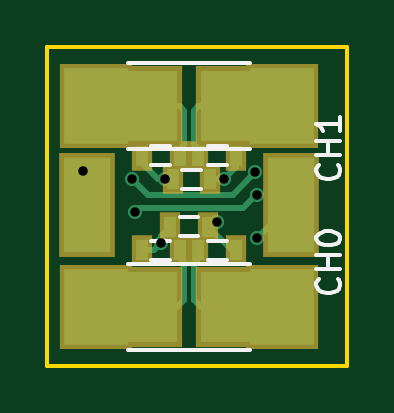
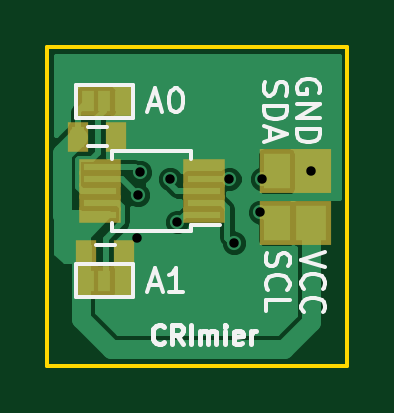
Circuit board: 8 layer files. Board 12.7 x 13.5 mm.
- bottom_copper: ltc2990_sensor-B.Cu.gbl (16267 bytes)
- bottom_mask: ltc2990_sensor-B.Mask.gbs (1224 bytes)
- bottom_silk: ltc2990_sensor-B.SilkS.gbo (8201 bytes)
- outline: ltc2990_sensor-Edge.Cuts.gm1 (663 bytes)
- top_copper: ltc2990_sensor-F.Cu.gtl (4058 bytes)
- top_mask: ltc2990_sensor-F.Mask.gts (1144 bytes)
- top_silk: ltc2990_sensor-F.SilkS.gto (3159 bytes)
- drill: ltc2990_sensor.drl (308 bytes)

=== bottom_copper: ltc2990_sensor-B.Cu.gbl (16267 bytes, source omitted) ===
=== bottom_mask: ltc2990_sensor-B.Mask.gbs ===
%TF.GenerationSoftware,KiCad,Pcbnew,4.0.4-stable*%
%TF.CreationDate,2017-03-14T02:34:00+02:00*%
%TF.ProjectId,ltc2990_sensor,6C7463323939305F73656E736F722E6B,rev?*%
%TF.FileFunction,Soldermask,Bot*%
%FSLAX46Y46*%
G04 Gerber Fmt 4.6, Leading zero omitted, Abs format (unit mm)*
G04 Created by KiCad (PCBNEW 4.0.4-stable) date 03/14/17 02:34:00*
%MOMM*%
%LPD*%
G01*
G04 APERTURE LIST*
%ADD10C,0.100000*%
%ADD11R,0.900000X1.300000*%
%ADD12R,1.500000X1.900000*%
%ADD13R,1.700000X1.900000*%
%ADD14R,1.800000X0.700000*%
%ADD15R,0.900000X1.250000*%
G04 APERTURE END LIST*
D10*
D11*
X170000000Y-119400000D03*
X169300000Y-119400000D03*
X168600000Y-119400000D03*
X168591000Y-111800000D03*
X169291000Y-111800000D03*
X169991000Y-111800000D03*
D12*
X162000000Y-116967000D03*
X162000000Y-114757200D03*
D13*
X160528000Y-116967000D03*
X160528000Y-114757200D03*
D14*
X165084400Y-116595400D03*
X165084400Y-116095400D03*
X165084400Y-115595400D03*
X165084400Y-115095400D03*
X165084400Y-114595400D03*
X169484400Y-114595400D03*
X169484400Y-115095400D03*
X169484400Y-115595400D03*
X169484400Y-116095400D03*
X169484400Y-116595400D03*
D15*
X170052200Y-118287800D03*
X168452200Y-118287800D03*
X170400000Y-113300000D03*
X168800000Y-113300000D03*
M02*

=== bottom_silk: ltc2990_sensor-B.SilkS.gbo (8201 bytes, source omitted) ===
=== outline: ltc2990_sensor-Edge.Cuts.gm1 ===
%TF.GenerationSoftware,KiCad,Pcbnew,4.0.4-stable*%
%TF.CreationDate,2017-03-14T02:34:00+02:00*%
%TF.ProjectId,ltc2990_sensor,6C7463323939305F73656E736F722E6B,rev?*%
%TF.FileFunction,Profile,NP*%
%FSLAX46Y46*%
G04 Gerber Fmt 4.6, Leading zero omitted, Abs format (unit mm)*
G04 Created by KiCad (PCBNEW 4.0.4-stable) date 03/14/17 02:34:00*
%MOMM*%
%LPD*%
G01*
G04 APERTURE LIST*
%ADD10C,0.100000*%
%ADD11C,0.150000*%
G04 APERTURE END LIST*
D10*
D11*
X159000000Y-123000000D02*
X159000000Y-109500000D01*
X159000000Y-123000000D02*
X171700000Y-123000000D01*
X171700000Y-109500000D02*
X171700000Y-123000000D01*
X159000000Y-109500000D02*
X171700000Y-109500000D01*
M02*

=== top_copper: ltc2990_sensor-F.Cu.gtl ===
%TF.GenerationSoftware,KiCad,Pcbnew,4.0.4-stable*%
%TF.CreationDate,2017-03-14T02:34:00+02:00*%
%TF.ProjectId,ltc2990_sensor,6C7463323939305F73656E736F722E6B,rev?*%
%TF.FileFunction,Copper,L1,Top,Signal*%
%FSLAX46Y46*%
G04 Gerber Fmt 4.6, Leading zero omitted, Abs format (unit mm)*
G04 Created by KiCad (PCBNEW 4.0.4-stable) date 03/14/17 02:34:00*
%MOMM*%
%LPD*%
G01*
G04 APERTURE LIST*
%ADD10C,0.100000*%
%ADD11R,2.700000X3.200000*%
%ADD12R,2.000000X4.000000*%
%ADD13R,3.000000X3.000000*%
%ADD14R,0.500000X0.850000*%
%ADD15C,0.600000*%
%ADD16C,0.250000*%
G04 APERTURE END LIST*
D10*
D11*
X161050000Y-112000000D03*
X168950000Y-112000000D03*
D12*
X169300000Y-116200000D03*
X160700000Y-116200000D03*
D11*
X168950000Y-120500000D03*
X161050000Y-120500000D03*
D13*
X167000000Y-120500000D03*
X163000000Y-120500000D03*
X163000000Y-112000000D03*
X167000000Y-112000000D03*
D14*
X165800000Y-117100000D03*
X164200000Y-117100000D03*
X164600000Y-114100000D03*
X163000000Y-114100000D03*
X163000000Y-118100000D03*
X164600000Y-118100000D03*
X167000000Y-118100000D03*
X165400000Y-118100000D03*
X165400000Y-114100000D03*
X167000000Y-114100000D03*
X165900000Y-115100000D03*
X164300000Y-115100000D03*
D15*
X167894000Y-117602000D03*
X160528000Y-114757200D03*
X166500000Y-115100000D03*
X164000000Y-115100000D03*
X166200000Y-116900000D03*
X163800000Y-117800000D03*
X167792000Y-114808000D03*
X162600000Y-115100000D03*
X162700000Y-116500000D03*
X167877199Y-115752601D03*
D16*
X169300000Y-116200000D02*
X169296000Y-116200000D01*
X169296000Y-116200000D02*
X167894000Y-117602000D01*
X160700000Y-116200000D02*
X160700000Y-114929200D01*
X160700000Y-114929200D02*
X160528000Y-114757200D01*
X167000000Y-114600000D02*
X167000000Y-114100000D01*
X166500000Y-115100000D02*
X167000000Y-114600000D01*
X165900000Y-115100000D02*
X166500000Y-115100000D01*
X164000000Y-115100000D02*
X164300000Y-115100000D01*
X163700000Y-115100000D02*
X164000000Y-115100000D01*
X163100000Y-114500000D02*
X163700000Y-115100000D01*
X163100000Y-114100000D02*
X163100000Y-114500000D01*
X167000000Y-118100000D02*
X166800000Y-118100000D01*
X166800000Y-118100000D02*
X165800000Y-117100000D01*
X165800000Y-117100000D02*
X166000000Y-117100000D01*
X166000000Y-117100000D02*
X166200000Y-116900000D01*
X163000000Y-118100000D02*
X163500000Y-118100000D01*
X163500000Y-118100000D02*
X163800000Y-117800000D01*
X163800000Y-117800000D02*
X163800000Y-117500000D01*
X163800000Y-117500000D02*
X164200000Y-117100000D01*
X163000000Y-112000000D02*
X164600000Y-112000000D01*
X164800000Y-113600000D02*
X164800000Y-112200000D01*
X164800000Y-112200000D02*
X164600000Y-112000000D01*
X164600000Y-113800000D02*
X164800000Y-113600000D01*
X164600000Y-114100000D02*
X164600000Y-113800000D01*
X161050000Y-112000000D02*
X163000000Y-112000000D01*
X167000000Y-112000000D02*
X165400000Y-112000000D01*
X165200000Y-113600000D02*
X165200000Y-112200000D01*
X165200000Y-112200000D02*
X165400000Y-112000000D01*
X165400000Y-113800000D02*
X165200000Y-113600000D01*
X165400000Y-114100000D02*
X165400000Y-113800000D01*
X168950000Y-112000000D02*
X167000000Y-112000000D01*
X167000000Y-120500000D02*
X168950000Y-120500000D01*
X165324999Y-118575001D02*
X165324999Y-118175001D01*
X165324999Y-118175001D02*
X165400000Y-118100000D01*
X165200000Y-120200000D02*
X165500000Y-120500000D01*
X165500000Y-120500000D02*
X167000000Y-120500000D01*
X165200000Y-118700000D02*
X165200000Y-120200000D01*
X165324999Y-118575001D02*
X165200000Y-118700000D01*
X163000000Y-120500000D02*
X161050000Y-120500000D01*
X164500000Y-120500000D02*
X163000000Y-120500000D01*
X164800000Y-118600000D02*
X164800000Y-120200000D01*
X164800000Y-120200000D02*
X164500000Y-120500000D01*
X164675001Y-118475001D02*
X164800000Y-118600000D01*
X167792000Y-114808000D02*
X166849999Y-115750001D01*
X166849999Y-115750001D02*
X163250001Y-115750001D01*
X163250001Y-115750001D02*
X162600000Y-115100000D01*
X162900000Y-116300000D02*
X162700000Y-116500000D01*
X167300000Y-116300000D02*
X162900000Y-116300000D01*
X167847399Y-115752601D02*
X167300000Y-116300000D01*
X167877199Y-115752601D02*
X167847399Y-115752601D01*
M02*

=== top_mask: ltc2990_sensor-F.Mask.gts ===
%TF.GenerationSoftware,KiCad,Pcbnew,4.0.4-stable*%
%TF.CreationDate,2017-03-14T02:34:00+02:00*%
%TF.ProjectId,ltc2990_sensor,6C7463323939305F73656E736F722E6B,rev?*%
%TF.FileFunction,Soldermask,Top*%
%FSLAX46Y46*%
G04 Gerber Fmt 4.6, Leading zero omitted, Abs format (unit mm)*
G04 Created by KiCad (PCBNEW 4.0.4-stable) date 03/14/17 02:34:00*
%MOMM*%
%LPD*%
G01*
G04 APERTURE LIST*
%ADD10C,0.100000*%
%ADD11R,3.100000X3.600000*%
%ADD12R,2.400000X4.400000*%
%ADD13R,3.400000X3.400000*%
%ADD14R,0.900000X1.250000*%
G04 APERTURE END LIST*
D10*
D11*
X161050000Y-112000000D03*
X168950000Y-112000000D03*
D12*
X169300000Y-116200000D03*
X160700000Y-116200000D03*
D11*
X168950000Y-120500000D03*
X161050000Y-120500000D03*
D13*
X167000000Y-120500000D03*
X163000000Y-120500000D03*
X163000000Y-112000000D03*
X167000000Y-112000000D03*
D14*
X165800000Y-117100000D03*
X164200000Y-117100000D03*
X164600000Y-114100000D03*
X163000000Y-114100000D03*
X163000000Y-118100000D03*
X164600000Y-118100000D03*
X167000000Y-118100000D03*
X165400000Y-118100000D03*
X165400000Y-114100000D03*
X167000000Y-114100000D03*
X165900000Y-115100000D03*
X164300000Y-115100000D03*
M02*

=== top_silk: ltc2990_sensor-F.SilkS.gto ===
%TF.GenerationSoftware,KiCad,Pcbnew,4.0.4-stable*%
%TF.CreationDate,2017-03-14T02:34:00+02:00*%
%TF.ProjectId,ltc2990_sensor,6C7463323939305F73656E736F722E6B,rev?*%
%TF.FileFunction,Legend,Top*%
%FSLAX46Y46*%
G04 Gerber Fmt 4.6, Leading zero omitted, Abs format (unit mm)*
G04 Created by KiCad (PCBNEW 4.0.4-stable) date 03/14/17 02:34:00*
%MOMM*%
%LPD*%
G01*
G04 APERTURE LIST*
%ADD10C,0.100000*%
%ADD11C,0.150000*%
G04 APERTURE END LIST*
D10*
D11*
X167600000Y-113825000D02*
X162400000Y-113825000D01*
X162400000Y-110175000D02*
X167600000Y-110175000D01*
X162400000Y-118675000D02*
X167600000Y-118675000D01*
X167600000Y-122325000D02*
X162400000Y-122325000D01*
X164600000Y-116700000D02*
X165400000Y-116700000D01*
X165400000Y-117500000D02*
X164600000Y-117500000D01*
X163400000Y-113700000D02*
X164200000Y-113700000D01*
X164200000Y-114500000D02*
X163400000Y-114500000D01*
X164200000Y-118500000D02*
X163400000Y-118500000D01*
X163400000Y-117700000D02*
X164200000Y-117700000D01*
X165800000Y-117700000D02*
X166600000Y-117700000D01*
X166600000Y-118500000D02*
X165800000Y-118500000D01*
X166600000Y-114500000D02*
X165800000Y-114500000D01*
X165800000Y-113700000D02*
X166600000Y-113700000D01*
X164700000Y-114700000D02*
X165500000Y-114700000D01*
X165500000Y-115500000D02*
X164700000Y-115500000D01*
X171299143Y-114482476D02*
X171346762Y-114530095D01*
X171394381Y-114672952D01*
X171394381Y-114768190D01*
X171346762Y-114911048D01*
X171251524Y-115006286D01*
X171156286Y-115053905D01*
X170965810Y-115101524D01*
X170822952Y-115101524D01*
X170632476Y-115053905D01*
X170537238Y-115006286D01*
X170442000Y-114911048D01*
X170394381Y-114768190D01*
X170394381Y-114672952D01*
X170442000Y-114530095D01*
X170489619Y-114482476D01*
X171394381Y-114053905D02*
X170394381Y-114053905D01*
X170870571Y-114053905D02*
X170870571Y-113482476D01*
X171394381Y-113482476D02*
X170394381Y-113482476D01*
X171394381Y-112482476D02*
X171394381Y-113053905D01*
X171394381Y-112768191D02*
X170394381Y-112768191D01*
X170537238Y-112863429D01*
X170632476Y-112958667D01*
X170680095Y-113053905D01*
X171299143Y-119308476D02*
X171346762Y-119356095D01*
X171394381Y-119498952D01*
X171394381Y-119594190D01*
X171346762Y-119737048D01*
X171251524Y-119832286D01*
X171156286Y-119879905D01*
X170965810Y-119927524D01*
X170822952Y-119927524D01*
X170632476Y-119879905D01*
X170537238Y-119832286D01*
X170442000Y-119737048D01*
X170394381Y-119594190D01*
X170394381Y-119498952D01*
X170442000Y-119356095D01*
X170489619Y-119308476D01*
X171394381Y-118879905D02*
X170394381Y-118879905D01*
X170870571Y-118879905D02*
X170870571Y-118308476D01*
X171394381Y-118308476D02*
X170394381Y-118308476D01*
X170394381Y-117641810D02*
X170394381Y-117546571D01*
X170442000Y-117451333D01*
X170489619Y-117403714D01*
X170584857Y-117356095D01*
X170775333Y-117308476D01*
X171013429Y-117308476D01*
X171203905Y-117356095D01*
X171299143Y-117403714D01*
X171346762Y-117451333D01*
X171394381Y-117546571D01*
X171394381Y-117641810D01*
X171346762Y-117737048D01*
X171299143Y-117784667D01*
X171203905Y-117832286D01*
X171013429Y-117879905D01*
X170775333Y-117879905D01*
X170584857Y-117832286D01*
X170489619Y-117784667D01*
X170442000Y-117737048D01*
X170394381Y-117641810D01*
M02*

=== drill: ltc2990_sensor.drl ===
M48
;DRILL file {KiCad 4.0.4-stable} date 03/14/17 02:32:35
;FORMAT={-:-/ absolute / metric / decimal}
FMAT,2
METRIC,TZ
T1C0.400
%
G90
G05
M71
T1
X160.528Y-114.757
X162.6Y-115.1
X162.7Y-116.5
X163.8Y-117.8
X164.Y-115.1
X166.2Y-116.9
X166.5Y-115.1
X167.792Y-114.808
X167.877Y-115.753
X167.894Y-117.602
T0
M30

